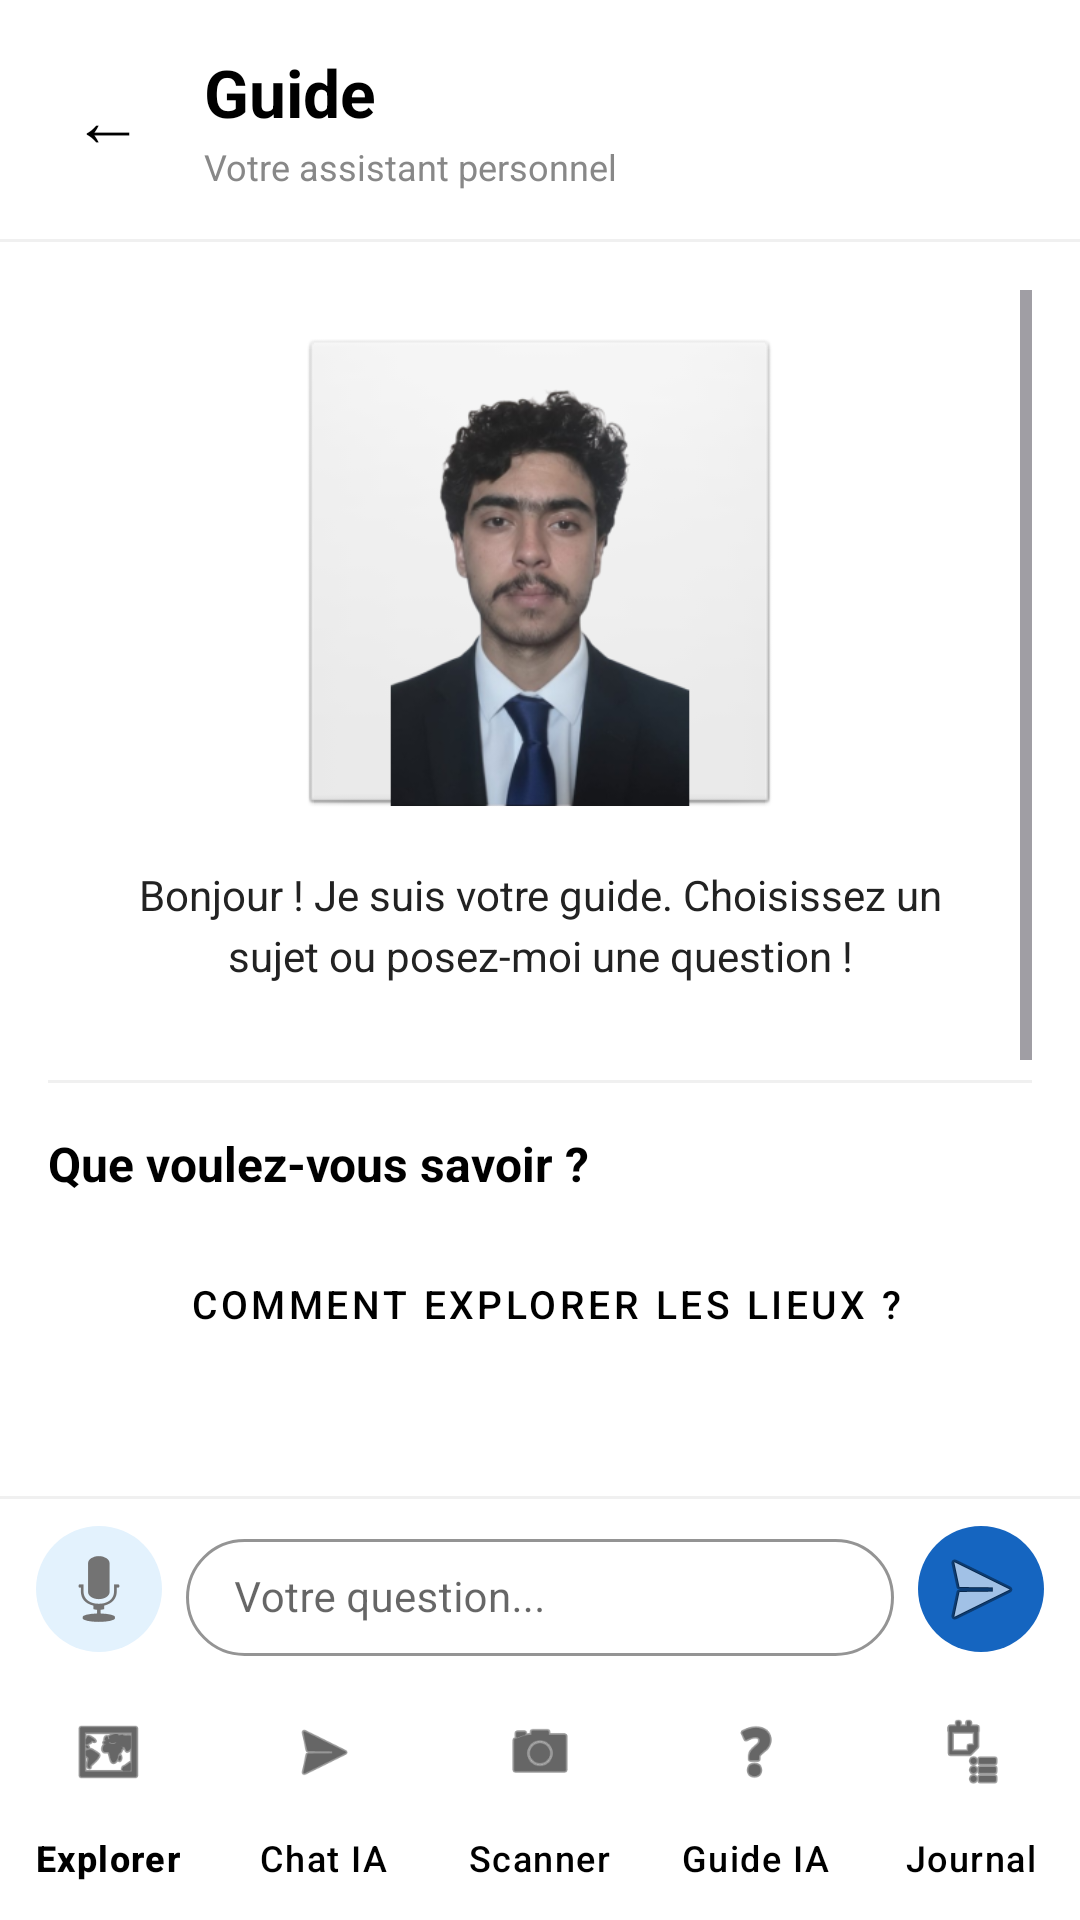

This screen was rendered from an Android layout file. Write that file and the resources it references.
<!-- AndroidManifest.xml: application theme Theme.Smart_Travel_AI_LITIMI_ISSAM -->
<!-- res/layout/activity_avatar_guide.xml -->
<?xml version="1.0" encoding="utf-8"?>
<LinearLayout xmlns:android="http://schemas.android.com/apk/res/android"
    xmlns:app="http://schemas.android.com/apk/res-auto"
    android:layout_width="match_parent"
    android:layout_height="match_parent"
    android:orientation="vertical"
    android:background="#FFFFFF"
    android:fitsSystemWindows="true">

    
    <LinearLayout
        android:layout_width="match_parent"
        android:layout_height="wrap_content"
        android:background="#FFFFFF"
        android:gravity="center_vertical"
        android:paddingStart="16dp"
        android:paddingEnd="16dp"
        android:paddingTop="16dp"
        android:paddingBottom="16dp">

        
        <TextView
            android:id="@+id/btnBack"
            android:layout_width="40dp"
            android:layout_height="40dp"
            android:text="←"
            android:textColor="#000000"
            android:textSize="24sp"
            android:gravity="center"
            android:layout_marginEnd="12dp"/>

        <LinearLayout
            android:layout_width="0dp"
            android:layout_height="wrap_content"
            android:layout_weight="1"
            android:orientation="vertical">

            <TextView
                android:text="Guide"
                android:textColor="#000000"
                android:textSize="22sp"
                android:textStyle="bold"
                android:layout_width="wrap_content"
                android:layout_height="wrap_content"/>

            <TextView
                android:id="@+id/tvGuideStatus"
                android:text="Votre assistant personnel"
                android:textColor="#888888"
                android:textSize="12sp"
                android:layout_width="wrap_content"
                android:layout_height="wrap_content"
                android:layout_marginTop="2dp"/>
        </LinearLayout>

    </LinearLayout>

    
    <View
        android:layout_width="match_parent"
        android:layout_height="1dp"
        android:background="#F0F0F0"/>

    
    <ScrollView
        android:layout_width="match_parent"
        android:layout_height="0dp"
        android:layout_weight="1"
        android:background="#FFFFFF"
        android:padding="16dp">

        <LinearLayout
            android:layout_width="match_parent"
            android:layout_height="wrap_content"
            android:orientation="vertical">

            
            <LinearLayout
                android:layout_width="match_parent"
                android:layout_height="wrap_content"
                android:orientation="vertical"
                android:gravity="center"
                android:padding="16dp">

                
                <VideoView
                    android:id="@+id/videoGuideAvatar"
                    android:layout_width="160dp"
                    android:layout_height="1600dp"
                    android:visibility="gone"/>

                
                <ImageView
                    android:id="@+id/ivGuideStatic"
                    android:layout_width="160dp"
                    android:layout_height="160dp"
                    android:scaleType="centerCrop"
                    android:src="@mipmap/ic_launcher_foreground"
                    android:background="@android:drawable/btn_default"
                    android:padding="4dp"/>

                
                <ProgressBar
                    android:id="@+id/progressGuide"
                    android:layout_width="36dp"
                    android:layout_height="36dp"
                    android:visibility="gone"
                    android:layout_marginTop="12dp"/>

                
                <TextView
                    android:id="@+id/tvAvatarSpeech"
                    android:layout_width="match_parent"
                    android:layout_height="wrap_content"
                    android:text="Bonjour ! Je suis votre guide. Choisissez un sujet ou posez-moi une question !"
                    android:textColor="#222222"
                    android:textSize="14sp"
                    android:gravity="center"
                    android:layout_marginTop="16dp"
                    android:lineSpacingExtra="4dp"/>

            </LinearLayout>

            
            <View
                android:layout_width="match_parent"
                android:layout_height="1dp"
                android:background="#F0F0F0"
                android:layout_marginVertical="16dp"/>

            
            <TextView
                android:layout_width="wrap_content"
                android:layout_height="wrap_content"
                android:text="Que voulez-vous savoir ?"
                android:textSize="16sp"
                android:textStyle="bold"
                android:textColor="#000000"
                android:layout_marginBottom="12dp"/>

            
            <Button
                android:id="@+id/btnGuideExplore"
                android:layout_width="match_parent"
                android:layout_height="48dp"
                android:text=" Comment explorer les lieux ?"
                android:textSize="13sp"
                android:backgroundTint="#FFFFFF"
                android:textColor="#000000"
                android:layout_marginBottom="8dp"
                style="@style/Widget.MaterialComponents.Button.OutlinedButton"/>

            
            <Button
                android:id="@+id/btnGuideChat"
                android:layout_width="match_parent"
                android:layout_height="48dp"
                android:text=" Comment utiliser le Chat IA ?"
                android:textSize="13sp"
                android:backgroundTint="#FFFFFF"
                android:textColor="#000000"
                android:layout_marginBottom="8dp"
                style="@style/Widget.MaterialComponents.Button.OutlinedButton"/>

            
            <Button
                android:id="@+id/btnGuideMic"
                android:layout_width="match_parent"
                android:layout_height="48dp"
                android:text=" Comment utiliser le micro ?"
                android:textSize="13sp"
                android:backgroundTint="#FFFFFF"
                android:textColor="#000000"
                android:layout_marginBottom="8dp"
                style="@style/Widget.MaterialComponents.Button.OutlinedButton"/>

            
            <Button
                android:id="@+id/btnGuideProfile"
                android:layout_width="match_parent"
                android:layout_height="48dp"
                android:text="  Comment gérer mon profil ?"
                android:textSize="13sp"
                android:backgroundTint="#FFFFFF"
                android:textColor="#000000"
                android:layout_marginBottom="16dp"
                style="@style/Widget.MaterialComponents.Button.OutlinedButton"/>

            
            <View
                android:layout_width="match_parent"
                android:layout_height="1dp"
                android:background="#F0F0F0"
                android:layout_marginVertical="16dp"/>

            
            <TextView
                android:layout_width="wrap_content"
                android:layout_height="wrap_content"
                android:text="Ou posez votre propre question :"
                android:textSize="16sp"
                android:textStyle="bold"
                android:textColor="#000000"
                android:layout_marginBottom="12dp"/>

        </LinearLayout>
    </ScrollView>

    
    <LinearLayout
        android:layout_width="match_parent"
        android:layout_height="wrap_content"
        android:orientation="vertical"
        android:background="#FFFFFF">

        <View
            android:layout_width="match_parent"
            android:layout_height="1dp"
            android:background="#F0F0F0"/>

        <LinearLayout
            android:layout_width="match_parent"
            android:layout_height="wrap_content"
            android:orientation="horizontal"
            android:paddingStart="12dp"
            android:paddingEnd="12dp"
            android:paddingTop="8dp"
            android:paddingBottom="8dp"
            android:gravity="center_vertical">

            
            <ImageButton
                android:id="@+id/btnGuideMicInput"
                android:layout_width="42dp"
                android:layout_height="42dp"
                android:src="@android:drawable/ic_btn_speak_now"
                android:background="@drawable/circle_mic_bg"
                android:contentDescription="Microphone"
                android:layout_marginEnd="8dp"
                android:padding="9dp"/>

            
            <com.google.android.material.textfield.TextInputLayout
                style="@style/Widget.MaterialComponents.TextInputLayout.OutlinedBox"
                android:layout_width="0dp"
                android:layout_height="wrap_content"
                android:layout_weight="1"
                android:hint="Votre question..."
                app:boxCornerRadiusTopStart="28dp"
                app:boxCornerRadiusTopEnd="28dp"
                app:boxCornerRadiusBottomStart="28dp"
                app:boxCornerRadiusBottomEnd="28dp"
                app:boxStrokeColor="#CCCCCC"
                app:boxStrokeWidth="1dp"
                app:hintTextColor="#999999">

                <com.google.android.material.textfield.TextInputEditText
                    android:id="@+id/etGuideQuestion"
                    android:layout_width="match_parent"
                    android:layout_height="wrap_content"
                    android:imeOptions="actionSend"
                    android:inputType="text"
                    android:maxLines="3"
                    android:paddingStart="16dp"
                    android:paddingEnd="8dp"
                    android:paddingTop="10dp"
                    android:paddingBottom="10dp"
                    android:textSize="14sp"
                    android:textColor="#222222"/>
            </com.google.android.material.textfield.TextInputLayout>

            
            <ImageButton
                android:id="@+id/btnGuideSend"
                android:layout_width="42dp"
                android:layout_height="42dp"
                android:src="@android:drawable/ic_menu_send"
                android:background="@drawable/circle_send_bg"
                android:contentDescription="Envoyer"
                android:layout_marginStart="8dp"
                android:padding="9dp"/>

        </LinearLayout>
    </LinearLayout>

    
    <com.google.android.material.bottomnavigation.BottomNavigationView
        android:id="@+id/bottomNavigationView"
        android:layout_width="match_parent"
        android:layout_height="wrap_content"
        android:background="#FFFFFF"
        android:elevation="8dp"
        app:itemIconTint="#000000"
        app:itemTextColor="#000000"
        app:labelVisibilityMode="labeled"
        app:menu="@menu/bottom_nav_menu" />

</LinearLayout>
<!-- resources referenced by this layout -->
<resources>
  <!-- drawable circle_mic_bg (drawable) -->
  <?xml version="1.0" encoding="utf-8"?>
  <shape xmlns:android="http://schemas.android.com/apk/res/android"
      android:shape="oval">
      <solid android:color="#E3F2FD"/>
      <size android:width="48dp" android:height="48dp"/>
  </shape>
  <!-- drawable circle_send_bg (drawable) -->
  <?xml version="1.0" encoding="utf-8"?>
  <shape xmlns:android="http://schemas.android.com/apk/res/android"
      android:shape="oval">
      <solid android:color="#1565C0"/>
      <size android:width="48dp" android:height="48dp"/>
  </shape>
  <!-- mipmap ic_launcher_foreground: webp bitmap (mipmap-hdpi, 12830 bytes) -->
  <style name="Theme.Smart_Travel_AI_LITIMI_ISSAM" parent="Base.Theme.Smart_Travel_AI_LITIMI_ISSAM" />
  <style name="Base.Theme.Smart_Travel_AI_LITIMI_ISSAM" parent="Theme.Material3.DayNight.NoActionBar">
          
          <item name="colorPrimary">#000000</item>
          <item name="colorOnPrimary">#FFFFFF</item>
  
          
          <item name="colorSecondary">#333333</item>
          <item name="colorOnSecondary">#FFFFFF</item>
  
          
          <item name="android:statusBarColor">#000000</item>
  
          
          <item name="colorOnSurface">#000000</item>
          <item name="colorOutline">#000000</item>
      </style>
</resources>
